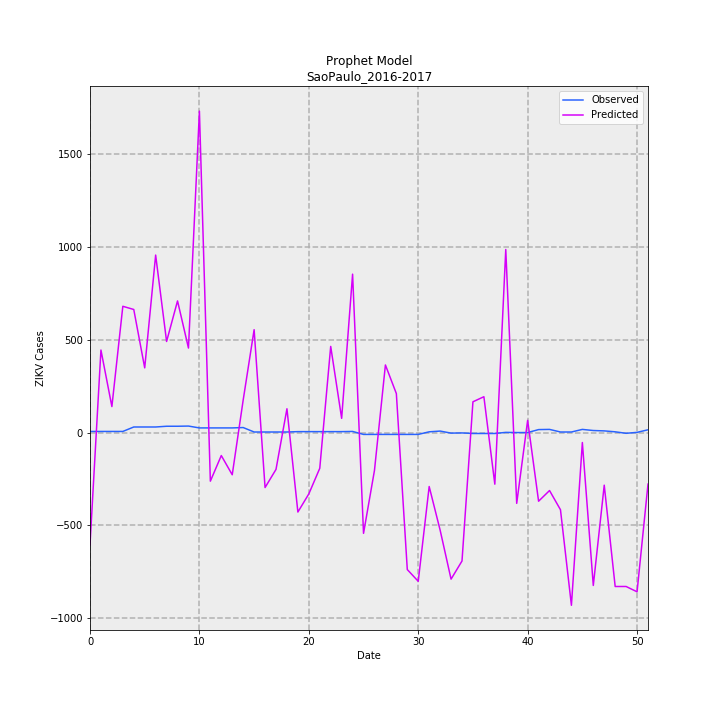

Source data for this figure (header and first rows):
, Predicted, Observed, error
0, -605.1, 6, -611.1
1, 444.8, 6, 438.8
2, 140.1, 6, 134.1
3, 680.7, 6, 674.7
4, 663.4, 30.0, 633.4
5, 348.7, 30.0, 318.7
6, 956.7, 30.0, 926.7
7, 491, 34, 457
8, 709.6, 34, 675.6
9, 455.6, 35.0, 420.6
10, 1733, 25, 1708
11, -262.1, 25, -287.1
12, -124, 25, -149
13, -227.5, 25, -252.5
14, 175, 27.0, 148
15, 554.6, 3, 551.6
16, -296.4, 3, -299.4
17, -198.6, 3, -201.6
18, 128.2, 3, 125.2
19, -428.5, 5, -433.5
20, -330.7, 5, -335.7
21, -192.6, 5, -197.6
22, 464.4, 5, 459.4
23, 76.65, 5, 71.65
24, 853.9, 6, 847.9
25, -543.3, -10, -533.3
26, -204, -10, -194
27, 364.3, -10, 374.3
28, 210.1, -10, 220.1
29, -738.6, -10, -728.6
30, -801.8, -10, -791.8
31, -291, 4.0, -295
32, -525.7, 8.0, -533.7
33, -790.2, -3, -787.2
34, -692.4, -2.0, -690.4
35, 165.9, -5, 170.9
36, 193.1, -5, 198.1
37, -278.3, -5, -273.3
38, 986.7, 1.0, 985.7
39, -381.7, 0.0, -381.7
40, 65.85, 0.0, 65.85
41, -370.1, 16.0, -386.1
42, -312.6, 17, -329.6
43, -416, 3, -419
44, -931.2, 3, -934.2
45, -53.75, 17, -70.75
46, -824.2, 11, -835.2
47, -283.7, 9, -292.7
48, -829.9, 4.0, -833.9
49, -829.8, -4.0, -825.8
50, -858.5, 1.0, -859.5
51, -277.7, 15.0, -292.7
